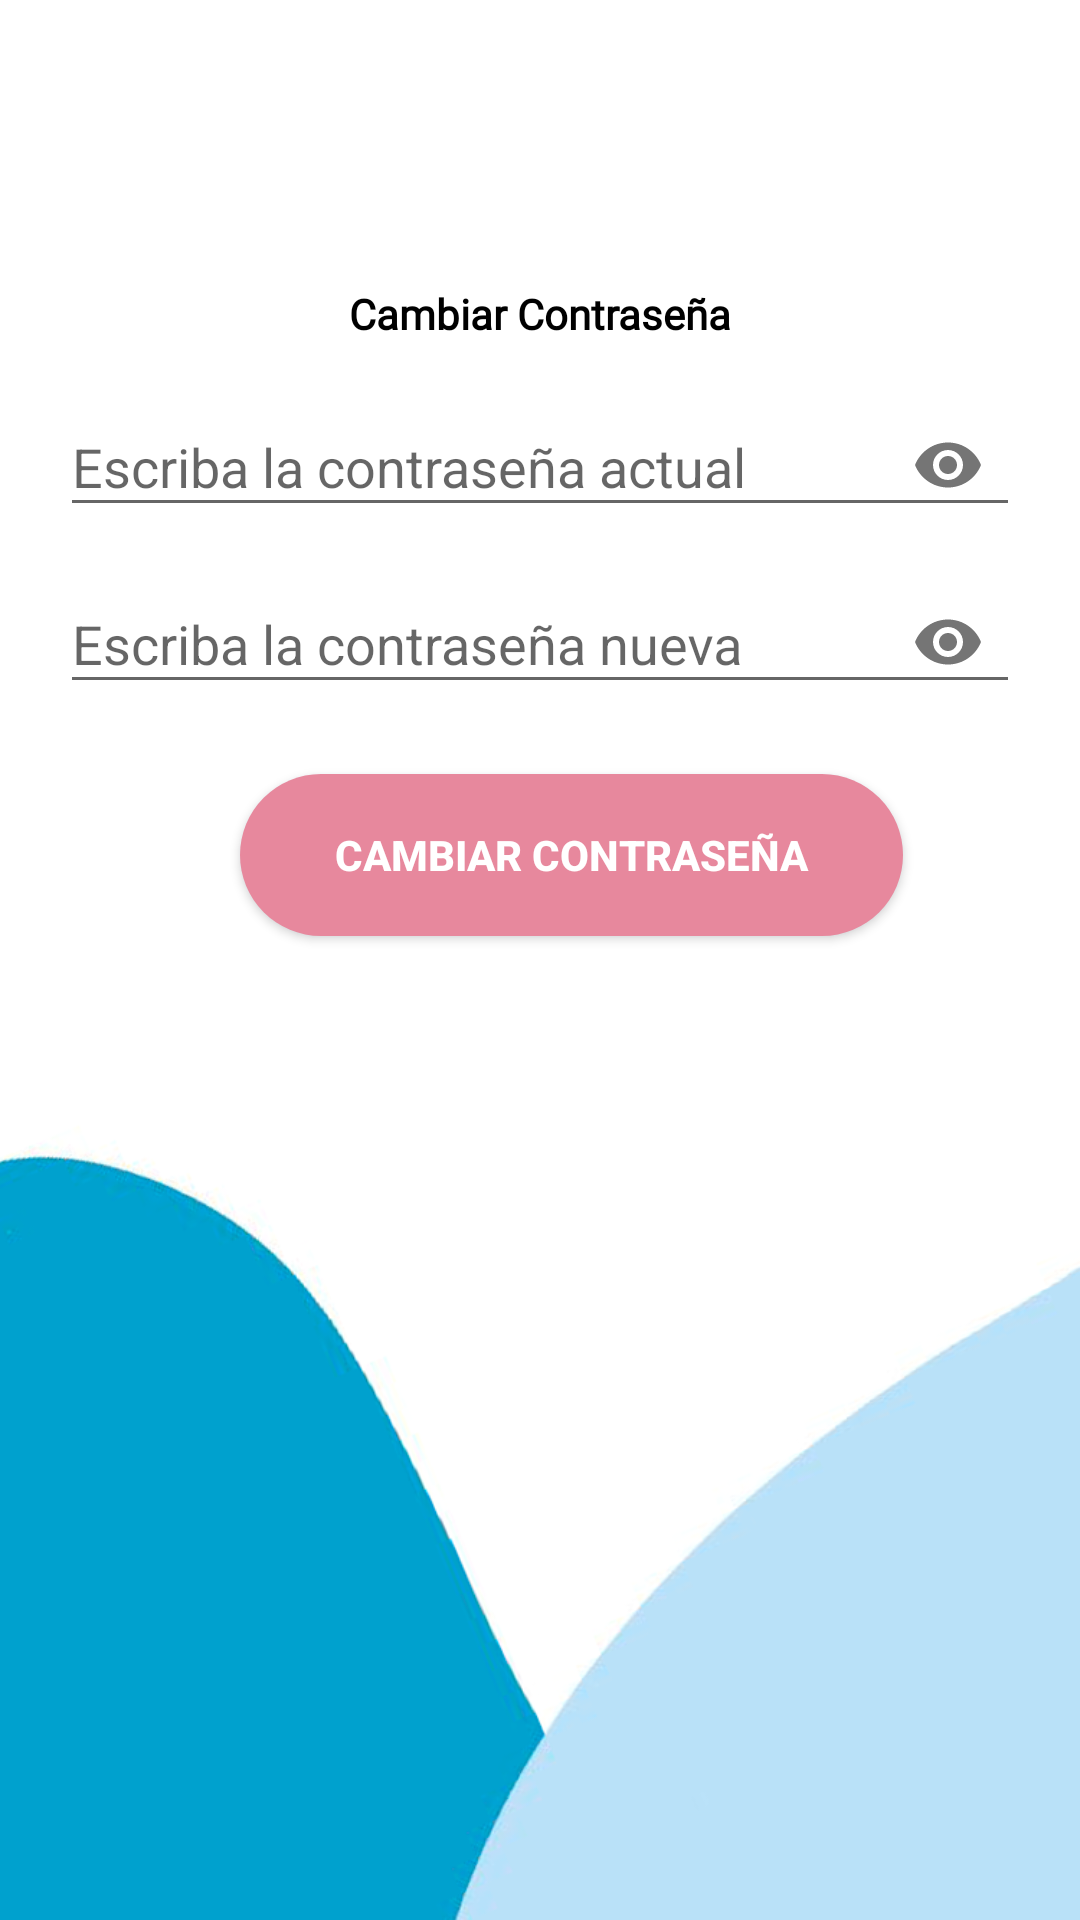

This screen was rendered from an Android layout file. Write that file and the resources it references.
<!-- AndroidManifest.xml: application theme AppTheme -->
<!-- res/layout/opciones_cambiar_contrasena.xml -->
<?xml version="1.0" encoding="utf-8"?>
<LinearLayout xmlns:android="http://schemas.android.com/apk/res/android"
    android:layout_width="match_parent"
    android:layout_height="wrap_content"
    xmlns:app="http://schemas.android.com/apk/res-auto"
    android:padding="20dp"
    android:background="@drawable/fondo_log3"
    android:orientation="vertical">

    <TextView
        android:id="@+id/textCambiarContrasena"
        android:layout_width="match_parent"
        android:layout_height="25dp"
        android:fontFamily="@font/font_style_medium"
        android:text="Cambiar Contraseña"
        android:textAlignment="center"
        android:textColor="#000000"
        android:textStyle="bold"
        android:layout_marginTop="75dp"
        app:layout_constraintBottom_toBottomOf="parent"
        app:layout_constraintEnd_toEndOf="parent"
        app:layout_constraintHorizontal_bias="0.179"
        app:layout_constraintStart_toStartOf="parent"
        app:layout_constraintTop_toTopOf="parent"
        app:layout_constraintVertical_bias="0.067" />

    <com.google.android.material.textfield.TextInputLayout
        android:id="@+id/contrasenaActual"
        android:layout_width="match_parent"
        android:layout_height="wrap_content"
        app:layout_constraintBottom_toBottomOf="parent"
        app:layout_constraintEnd_toEndOf="parent"
        app:layout_constraintHorizontal_bias="0.0"
        app:layout_constraintStart_toStartOf="parent"
        app:layout_constraintTop_toTopOf="parent"
        app:layout_constraintVertical_bias="0.172"
        android:layout_centerInParent="true"
        app:passwordToggleEnabled="true">

        <EditText
            android:id="@+id/editTextContrasenaActual"
            android:layout_width="match_parent"
            android:layout_height="wrap_content"
            android:hint="Escriba la contraseña actual"
            android:inputType="textPassword"
            app:layout_constraintBottom_toBottomOf="parent"
            app:layout_constraintEnd_toEndOf="parent"
            app:layout_constraintHorizontal_bias="0.0"
            app:layout_constraintStart_toStartOf="parent"
            app:layout_constraintTop_toTopOf="parent"
            app:layout_constraintVertical_bias="0.172"/>
    </com.google.android.material.textfield.TextInputLayout>

    <com.google.android.material.textfield.TextInputLayout
        android:id="@+id/contrasenaNueva"
        android:layout_width="match_parent"
        android:layout_height="wrap_content"
        app:layout_constraintBottom_toBottomOf="parent"
        app:layout_constraintEnd_toEndOf="parent"
        app:layout_constraintHorizontal_bias="0.0"
        app:layout_constraintStart_toStartOf="parent"
        app:layout_constraintTop_toTopOf="parent"
        app:layout_constraintVertical_bias="0.283"
        android:layout_centerInParent="true"
        app:passwordToggleEnabled="true">

        <EditText
            android:id="@+id/editTextContrasenaNueva"
            android:layout_width="match_parent"
            android:layout_height="wrap_content"
            android:hint="Escriba la contraseña nueva"
            android:inputType="textPassword"
            app:layout_constraintBottom_toBottomOf="parent"
            app:layout_constraintEnd_toEndOf="parent"
            app:layout_constraintStart_toStartOf="parent"
            app:layout_constraintTop_toTopOf="parent"

            app:layout_constraintVertical_bias="0.283"/>
    </com.google.android.material.textfield.TextInputLayout>

    <Button
        android:id="@+id/cambiarContrasena"
        style="@style/loginButton"
        android:layout_width="221dp"
        android:layout_height="wrap_content"
        android:outlineAmbientShadowColor="@color/colorPrimary"
        android:text="Cambiar Contraseña"
        android:layout_marginLeft="60dp"
        android:layout_marginTop="20dp"
        app:layout_constraintBottom_toBottomOf="parent"
        app:layout_constraintEnd_toEndOf="parent"
        app:layout_constraintHorizontal_bias="0.0"
        app:layout_constraintStart_toStartOf="parent"
        app:layout_constraintTop_toTopOf="parent"
        app:layout_constraintVertical_bias="0.43" />

</LinearLayout>
<!-- resources referenced by this layout -->
<resources>
  <color name="colorPrimary">#6a95d6</color>
  <!-- drawable fondo_log3: png bitmap (drawable, 63184 bytes) -->
  <style name="loginButton" parent="viewParent">
          <item name="android:background">@drawable/login_button_bk</item>
          <item name="android:textColor">@color/colorWhite</item>
          <item name="android:textStyle">bold</item>
      </style>
  <style name="AppTheme" parent="Theme.AppCompat.Light.DarkActionBar">
          
          <item name="colorPrimary">#8DBBDE</item>
          <item name="colorPrimaryDark">#8DBBDE</item>
          <item name="colorAccent">@color/colorAccent</item>
          <item name="android:textColor">@color/colorMediumBlack</item>
      </style>
  <style name="viewParent">
          <item name="android:layout_width">wrap_content</item>
          <item name="android:layout_height">wrap_content</item>
      </style>
  <!-- drawable login_button_bk (drawable) -->
  <?xml version="1.0" encoding="utf-8"?>
  <shape xmlns:android="http://schemas.android.com/apk/res/android" android:shape="rectangle" >
      <corners
          android:radius="27dp"
          />
      <gradient
          android:angle="45"
          android:centerX="35%"
          android:startColor="@color/colorAccent"
          android:endColor="@color/colorAccent"
          android:type="linear"
          />
      <size
          android:width="182dp"
          android:height="54dp"
          />
  </shape>
  <color name="colorWhite">#fff</color>
  <color name="colorAccent">#e7889d</color>
  <color name="colorMediumBlack">#585858</color>
</resources>
